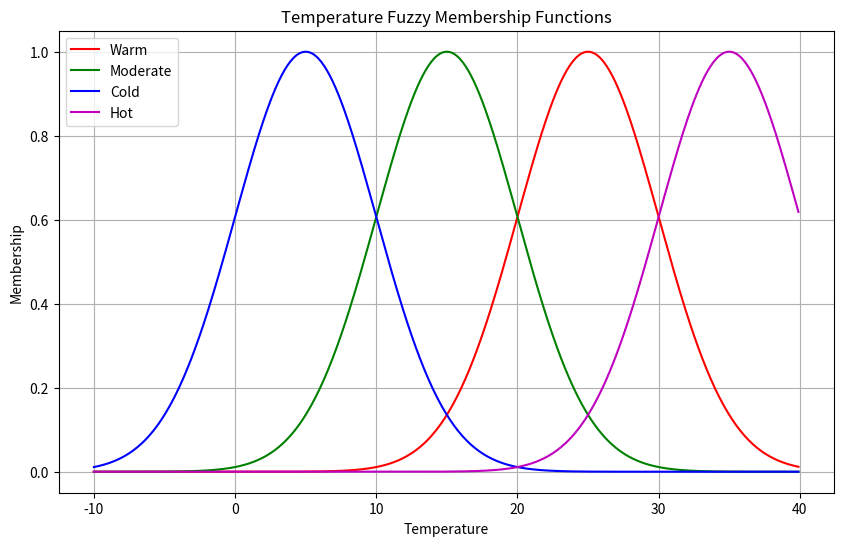

Generate this figure with matplotlib:
import numpy as np
import matplotlib.pyplot as plt

def gaussian_membership(x, mean, std_dev):
    return np.exp(-0.5 * ((x - mean) / std_dev)**2)

# Temperature values for the x-axis
x = np.arange(-10, 40, 0.1)

# Membership functions parameters (mean and standard deviation)
warm_mean, warm_std_dev = 25, 5
moderate_mean, moderate_std_dev = 15, 5
cold_mean, cold_std_dev = 5, 5
hot_mean, hot_std_dev = 35, 5

# Calculate membership degrees for each linguistic term
warm_membership = gaussian_membership(x, warm_mean, warm_std_dev)
moderate_membership = gaussian_membership(x, moderate_mean, moderate_std_dev)
cold_membership = gaussian_membership(x, cold_mean, cold_std_dev)
hot_membership = gaussian_membership(x, hot_mean, hot_std_dev)

# Plot the membership functions
plt.figure(figsize=(10, 6))
plt.plot(x, warm_membership, 'r', label='Warm')
plt.plot(x, moderate_membership, 'g', label='Moderate')
plt.plot(x, cold_membership, 'b', label='Cold')
plt.plot(x, hot_membership, 'm', label='Hot')

plt.title('Temperature Fuzzy Membership Functions')
plt.xlabel('Temperature')
plt.ylabel('Membership')
plt.legend()
plt.grid()

plt.show()
